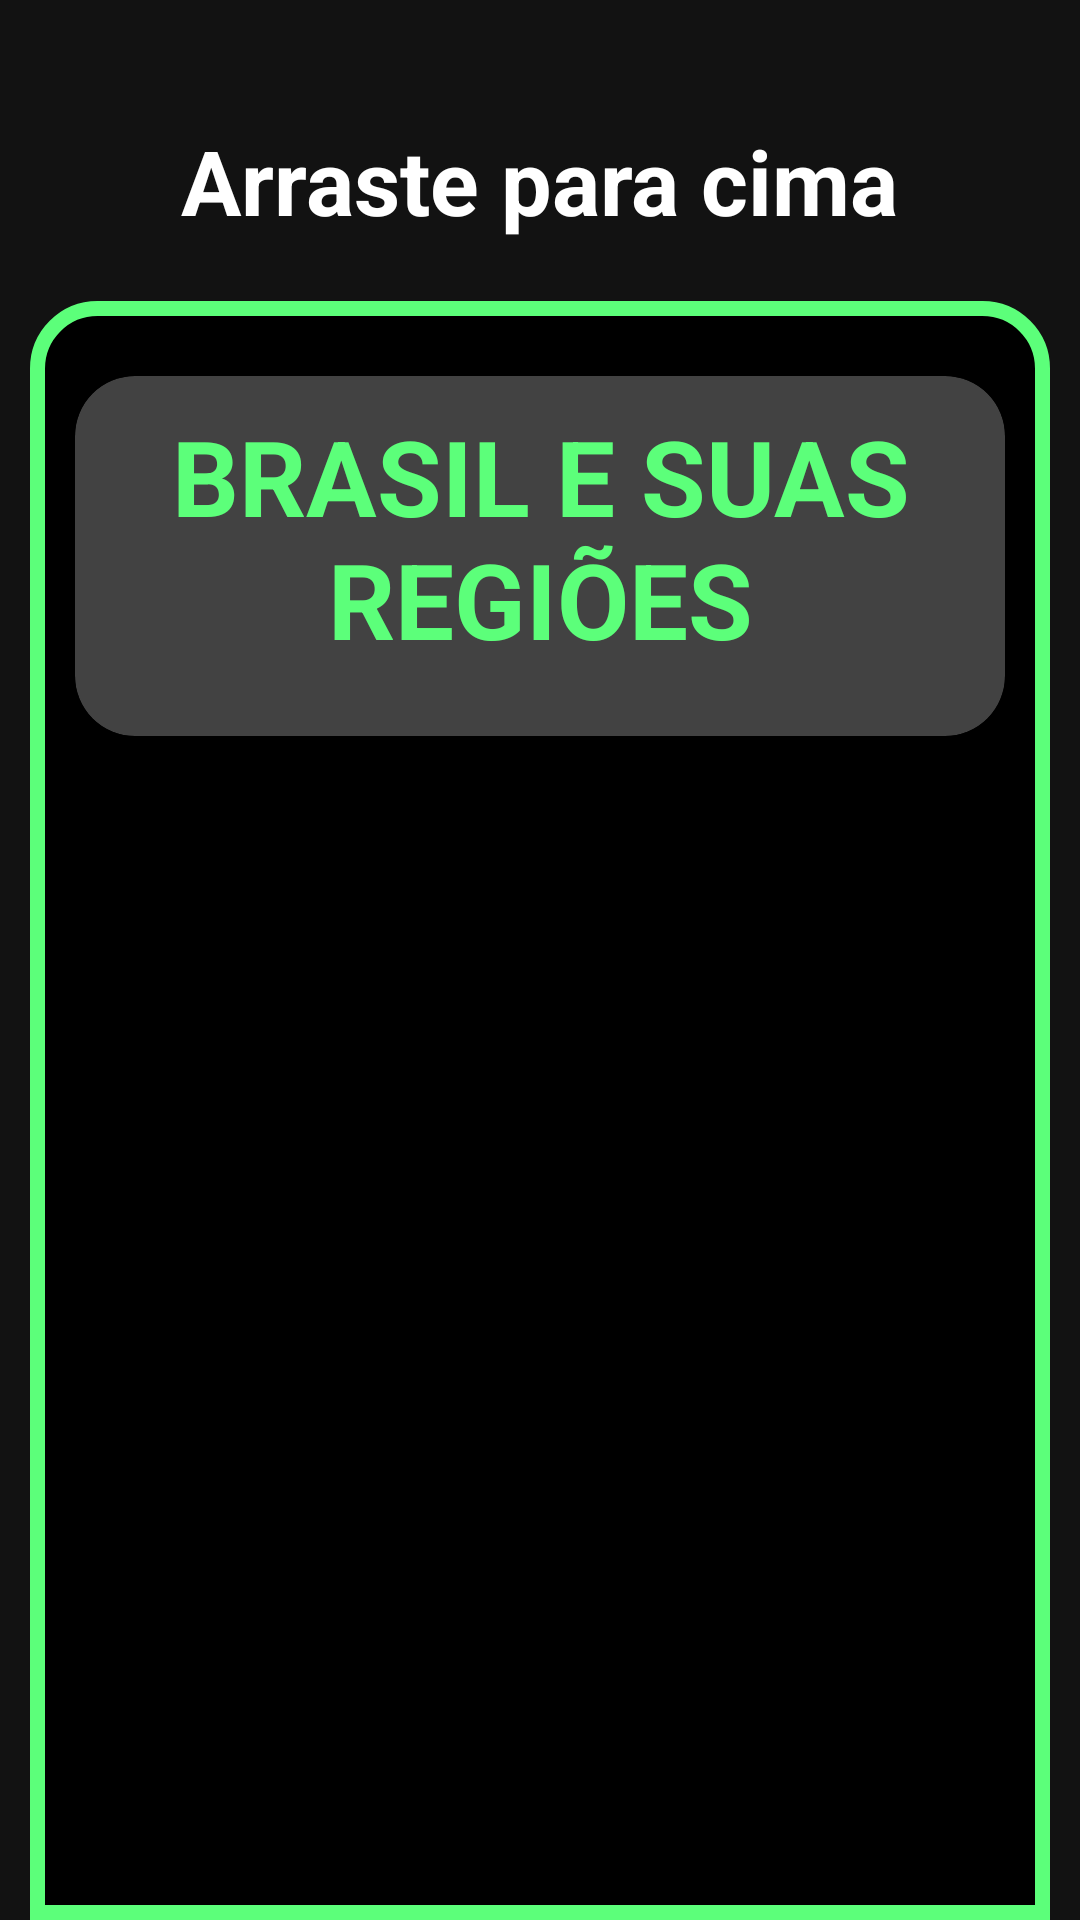

Reconstruct the res/layout file that produces this screen, plus the resources it refers to.
<!-- AndroidManifest.xml: application theme Theme.TrabalhoEmpreendedorismo -->
<!-- res/layout/fragment_main_geografia.xml -->
<?xml version="1.0" encoding="utf-8"?>
<androidx.constraintlayout.widget.ConstraintLayout xmlns:android="http://schemas.android.com/apk/res/android"
    xmlns:tools="http://schemas.android.com/tools"
    android:layout_width="match_parent"
    android:layout_height="match_parent"
    xmlns:app="http://schemas.android.com/apk/res-auto"
    tools:context=".Fragments.Geografia.MainGeoFrag.MainGeografiaFragment">

    <TextView
        android:id="@+id/top_text"
        android:layout_width="wrap_content"
        android:layout_height="wrap_content"


       app:layout_constraintStart_toStartOf="parent"
       app:layout_constraintEnd_toEndOf="parent"
        app:layout_constraintTop_toTopOf="parent"

        android:layout_marginTop="40sp"
        android:layout_marginBottom="10sp"

        android:text="@string/arraste_para_cima"
        android:textSize="30sp"
        android:textColor="@color/white"
        android:textStyle="bold"

        app:drawableEndCompat="@drawable/ic_toparrow" />


    <LinearLayout
        android:id="@+id/container_category"

        android:background="@drawable/shape_container_category"

        android:layout_width="match_parent"
        android:layout_height="0dp"

        android:orientation="vertical"
        android:paddingHorizontal="15dp"
        android:paddingVertical="15dp"


        app:layout_constraintStart_toStartOf="parent"
        app:layout_constraintEnd_toEndOf="parent"
        app:layout_constraintTop_toBottomOf="@id/top_text"
        app:layout_constraintBottom_toBottomOf="parent"

        android:layout_marginEnd="10dp"
        android:layout_marginStart="10dp"
        android:layout_marginTop="20dp"

        >

        <androidx.core.widget.NestedScrollView
            android:layout_width="match_parent"
            android:layout_height="match_parent">

            <LinearLayout
                android:layout_width="match_parent"
                android:layout_height="match_parent"

                android:orientation="vertical"

                >

                <androidx.cardview.widget.CardView

                    android:layout_gravity="center"

                    android:id="@+id/bt_mapas"
                    android:layout_width="match_parent"

                    android:layout_height="120dp"

                    android:background="@drawable/shape_container_components"

                    android:layout_marginTop="10dp"
                    android:layout_marginBottom="10dp"

                    app:cardCornerRadius="20dp"
                    app:cardElevation="0dp">

                    <TextView

                        android:layout_width="match_parent"
                        android:layout_height="wrap_content"


                        android:padding="10sp"
                        android:gravity="center"
                        android:paddingHorizontal="20sp"
                        android:text="@string/brasil_e_suas_regioes"
                        android:textColor="@color/lime"

                        android:textSize="35sp"
                        android:textStyle="bold"


                        />


                </androidx.cardview.widget.CardView>



            </LinearLayout>

        </androidx.core.widget.NestedScrollView>


    </LinearLayout>



</androidx.constraintlayout.widget.ConstraintLayout>
<!-- resources referenced by this layout -->
<resources>
  <color name="lime">#5CFF7A</color>
  <color name="white">#FFFFFFFF</color>
  <!-- drawable shape_container_category (drawable) -->
  <?xml version="1.0" encoding="utf-8"?>
  <shape xmlns:android="http://schemas.android.com/apk/res/android">
  
      <solid android:color="@color/black" />
      <corners android:topRightRadius="20sp"
          android:topLeftRadius = "20sp"
  
          />
  
      <stroke android:color="@color/lime" android:width="5sp" />
  
  </shape>
  <!-- drawable shape_container_components (drawable) -->
  <?xml version="1.0" encoding="utf-8"?>
  <shape xmlns:android="http://schemas.android.com/apk/res/android">
   <solid android:color="@color/black"/>
      <corners android:radius="20dp" />
      <stroke android:color="@color/lime" android:width="6dp"/>
  </shape>
  <string name="arraste_para_cima">Arraste para cima</string>
  <string name="brasil_e_suas_regioes">BRASIL E SUAS REGIÕES</string>
  <style name="Theme.TrabalhoEmpreendedorismo" parent="Theme.MaterialComponents.NoActionBar">
          
          <item name="colorPrimary">@color/purple_500</item>
          <item name="colorPrimaryVariant">@color/purple_700</item>
          <item name="colorOnPrimary">@color/white</item>
          
          <item name="colorSecondary">@color/teal_200</item>
          <item name="colorSecondaryVariant">@color/teal_700</item>
          <item name="colorOnSecondary">@color/black</item>
          
          <item name="android:statusBarColor" tools:targetApi="l">@color/black</item>
          
      </style>
  <color name="black">#FF000000</color>
  <color name="purple_500">#FF6200EE</color>
  <color name="purple_700">#FF3700B3</color>
  <color name="teal_200">#FF03DAC5</color>
  <color name="teal_700">#FF018786</color>
</resources>
